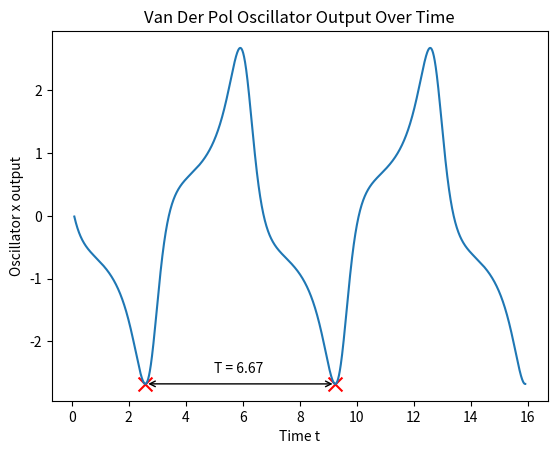

This chart was generated by the following Python code:
import time
import numpy as np
import matplotlib.pyplot as plt
from scipy.integrate import odeint
mu = 1
p = 2
w = 20
pe = 0
integral = 0
start_time = time.time()
startTime = 0
output = 0

def van_der_pol_oscillator_deriv(x, t):
    x0 = x[1]
    x1 = mu * ((p - (x[0] ** 2.0)) * x0) - x[0]*w
    res = np.array([x0, x1])
    return res
def van_der_pol_oscillator_deriv_pure(x, t):
    x0 = x[1]
    x1 = 1 * ((1 - (x[0] ** 2.0)) * x0) - x[0]*1
    res = np.array([x0, x1])
    return res
#
# def van_der_pol(x, y, u, t, dt):
#     x  =
count = 0.09
start_y = 2
start_x = 0

# forcing frequency
k2 = 1
# amplitude
k1 = 1
#  offset parameter
q1 = 1
# feedback
feed = 0

values = []
period = []
time_array = []
counter = 0
while (len(period) < 3):
    osc = odeint(van_der_pol_oscillator_deriv_pure, [start_y, start_x], [count-0.005, count],mxstep=500000)
    integral = 0
    plt.subplot(1, 1, 1)
    values.append(osc[1][1])
    if (len(values) >= 4):
        current = values[counter] - values[counter-1]
        previous = values[counter-1] - values[counter-2]
        if(current >= 0 and previous <= 0):
            period.append([count, osc[1][1]])
    prev_time = time.time()
    time_array.append(count)
    start_y = osc[1][0]
    start_x = osc[1][1]
    count += 0.005
    counter += 1
plt.ylabel("Oscillator x output")
plt.xlabel("Time t")
plt.title("Van Der Pol Oscillator Output Over Time")
plt.plot(time_array,values)
    # plt.pause(0.0001)

plt.scatter(period[0][0], period[0][1], s=100, c='r', marker="x")
plt.scatter(period[1][0], period[1][1], s=100, c='r', marker="x")
period2 = round(period[1][0]-period[0][0], 2)
plt.annotate ('', (period[0][0], period[0][1]), (period[1][0], period[1][1]), arrowprops={'arrowstyle':'<->'})
plt.annotate('T = '+str(period2), xy=(5,-2.5), xycoords='data', xytext=(0, 0), textcoords='offset points')


plt.show()
